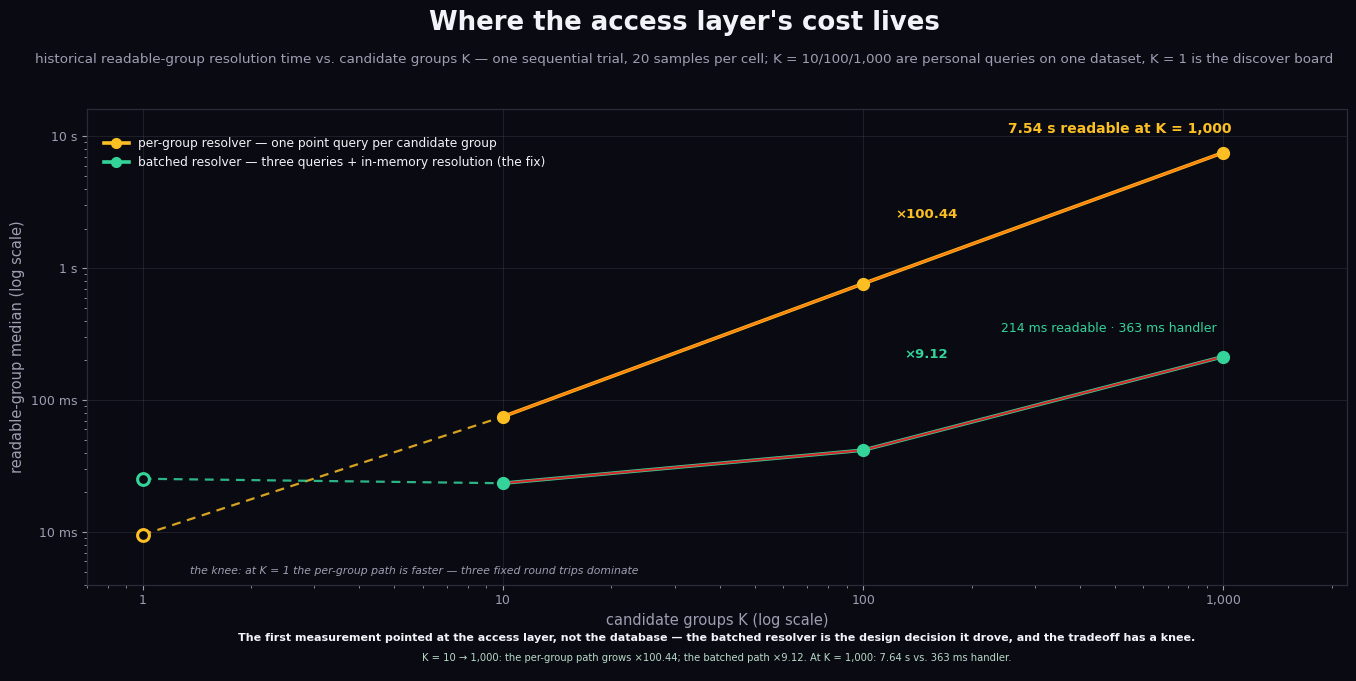

Here is the Python script that generated this plot: (Note: this script raises an exception after producing the figure.)
#!/usr/bin/env python3
"""fig-k1000-curve — "Where the access layer's cost lives" (Figure 9, §9.4).

The K10/K1000 fan-out curve: readable-group resolution time vs. the number
of candidate groups K. One sequential trial, 20 samples per cell
(research/experiments/costfn/K1000-RESULTS.md): K = 10/100/1000 are personal
queries on the same 1,000-creator dataset; K = 1 is the discover board
(one candidate group). Plotted: the per-group resolver's readable median
(amber — the negative finding: 7.54 s readable at K = 1,000) and the batched
resolver's readable median (green — the design decision that measurement
drove). Every number asserted here is already in the manuscript:
Table~tab:fanout (K = 10/100/1000) and the §9.4 finding + tradeoff prose
(K = 1 discover board: 9.53 / 25.37 ms; the growth factors). These remain
the historical single trial: Task 4 repeat and paired same-engine baseline
are OPEN. The direct-scan variant A is not a causal authorization baseline
and is not plotted.

House language per kb/diagrams.md: dark canvas #0a0a12, semantic colors
(amber = the number that hurts, green = the fix), payoff strip, wide/short
1440 canvas @2x raster (2880x1440). No verdict strip — measurement figure.

matplotlib is not a repo dependency (the figure system is HTML → PNG via
capture.mjs; see figs/README.md for the scratch-venv render command):

  python3 fig-k1000-curve.py   # writes fig-k1000-curve.png next to this file
"""

import os

import matplotlib
matplotlib.use("Agg")
import matplotlib.pyplot as plt

# --- the house language (kb/diagrams.md) ---
CANVAS = "#0a0a12"
INK = "#f2f3f8"       # titles / payoff line
GRAY = "#9c9fb3"      # neutral text
AMBER = "#fbbf24"     # the negative finding: what the per-group path costs
GREEN = "#34d399"     # the batched resolver: the design consequence

# --- historical pinned data (K1000-RESULTS.md + manuscript §9.4) ---
K = [1, 10, 100, 1000]
# readable-group median, ms. K = 10/100/1000: personal queries, the same
# 1,000-creator dataset. K = 1: the discover board (one candidate group).
PER_GROUP = [9.53, 75.03, 764.39, 7535.71]
BATCHED = [25.37, 23.47, 41.78, 213.98]

# growth factors over K = 10 -> 1,000 (manuscript §9.4 finding)
GROWTH_PER_GROUP = "×100.44"
GROWTH_BATCHED = "×9.12"

plt.rcParams.update({
    "font.family": "DejaVu Sans",
    "axes.edgecolor": "#2a2a3a",
    "text.color": GRAY,
    "axes.labelcolor": GRAY,
    "xtick.color": GRAY,
    "ytick.color": GRAY,
})

# 1440x720 canvas @2x raster (the wide/short house canvas, half the
# 900-tall diagrams' height — a curve needs no more)
fig = plt.figure(figsize=(14.4, 7.2), dpi=200)
fig.patch.set_facecolor(CANVAS)

# --- title block (the HTML figures' 26px title / 13.5px subtitle register) ---
fig.text(0.5, 0.955, "Where the access layer's cost lives",
         ha="center", va="center", fontsize=18.7, fontweight="bold", color=INK)
fig.text(0.5, 0.905,
          "historical readable-group resolution time vs. candidate groups K — one sequential trial, 20 samples per cell; "
         "K = 10/100/1,000 are personal queries on one dataset, K = 1 is the discover board",
         ha="center", va="center", fontsize=9.7, color=GRAY)

ax = fig.add_axes([0.085, 0.175, 0.875, 0.66])
ax.set_facecolor(CANVAS)
ax.set_xscale("log")
ax.set_yscale("log")
ax.set_xlim(0.7, 2200)
ax.set_ylim(4, 16000)
ax.set_xticks([1, 10, 100, 1000])
ax.set_xticklabels(["1", "10", "100", "1,000"], fontsize=9)
ax.set_yticks([10, 100, 1000, 10000])
ax.set_yticklabels(["10 ms", "100 ms", "1 s", "10 s"], fontsize=9)
ax.set_xlabel("candidate groups K (log scale)", fontsize=10.5)
ax.set_ylabel("readable-group median (log scale)", fontsize=10.5)
ax.grid(True, which="major", color=GRAY, alpha=0.14, linewidth=0.7)
for s in ax.spines.values():
    s.set_color("#2a2a3a")
    s.set_linewidth(0.9)

# --- the two resolvers ---
# the personal sweep (K = 10/100/1000) is one dataset, solid; the K = 1
# discover-board point is the comparison the manuscript makes, dashed leg
solid_k = [10, 100, 1000]
ax.plot([K[0], K[1]], [PER_GROUP[0], PER_GROUP[1]], color=AMBER,
        linewidth=1.6, linestyle=(0, (4, 3)), alpha=0.85, zorder=3)
ax.plot(solid_k, PER_GROUP[1:], color=AMBER, linewidth=2.6, zorder=3)
ax.plot([K[0], K[1]], [BATCHED[0], BATCHED[1]], color=GREEN,
        linewidth=1.6, linestyle=(0, (4, 3)), alpha=0.85, zorder=3)
ax.plot(solid_k, BATCHED[1:], color=GREEN, linewidth=2.6, zorder=3)

# markers: the discover-board point open (a different workload), the sweep filled
for color, y in ((AMBER, PER_GROUP), (GREEN, BATCHED)):
    ax.plot([K[0]], [y[0]], marker="o", markersize=8.5,
            markerfacecolor=CANVAS, markeredgecolor=color, markeredgewidth=2.2, zorder=4)
    ax.plot(solid_k, y[1:], marker="o", markersize=8.5,
            markerfacecolor=color, markeredgecolor=color, zorder=4)

# --- point annotations (the numbers the body leads with) ---
ax.annotate("7.54 s readable at K = 1,000", xy=(1000, 7535.71), xytext=(-155, 14),
            textcoords="offset points", fontsize=10, fontweight="bold",
            color=AMBER, ha="left")
ax.annotate("214 ms readable · 363 ms handler", xy=(1000, 213.98),
            xytext=(-160, 18), textcoords="offset points", fontsize=9,
            color=GREEN, ha="left")

# --- the growth factors over the K = 10 -> 1,000 span ---
ax.text(150, 2400, GROWTH_PER_GROUP, fontsize=9.5, fontweight="bold",
        color=AMBER, ha="center",
        bbox=dict(boxstyle="round,pad=0.3", facecolor=CANVAS,
                  edgecolor="none", alpha=0.9))
ax.text(150, 210, GROWTH_BATCHED, fontsize=9.5, fontweight="bold",
        color=GREEN, ha="center",
        bbox=dict(boxstyle="round,pad=0.3", facecolor=CANVAS,
                  edgecolor="none", alpha=0.9))

# --- the knee (the open K = 1 markers: the discover board, one group) ---
ax.text(1.35, 4.85,
        "the knee: at K = 1 the per-group path is faster — three fixed round trips dominate",
        fontsize=7.8, color=GRAY, ha="left", style="italic", zorder=4)

# --- legend ---
leg = ax.legend(
    [plt.Line2D([0], [0], color=AMBER, linewidth=2.6, marker="o",
                markerfacecolor=AMBER, markersize=7),
     plt.Line2D([0], [0], color=GREEN, linewidth=2.6, marker="o",
                markerfacecolor=GREEN, markersize=7)],
    ["per-group resolver — one point query per candidate group",
     "batched resolver — three queries + in-memory resolution (the fix)"],
    loc="upper left", bbox_to_anchor=(0.005, 0.965), fontsize=8.8,
    frameon=False, labelcolor=INK,
)
leg.get_frame().set_alpha(0)

# --- payoff strip (the house strip register; no verdict — measurement figure) ---
strip = fig.add_axes([0.085, 0.055, 0.875, 0.075])
strip.set_facecolor(GREEN)
strip.set_alpha(0.05)
for s in strip.spines.values():
    s.set_color(GREEN)
    s.set_linewidth(0.8)
strip.axis("off")
strip.text(0.5, 0.62,
           "The first measurement pointed at the access layer, not the database — "
           "the batched resolver is the design decision it drove, and the tradeoff has a knee.",
          transform=strip.transAxes, ha="center", va="center",
           fontsize=8, fontweight="bold", color=INK)
strip.text(0.5, 0.24,
           "K = 10 → 1,000: the per-group path grows ×100.44; the batched path ×9.12. "
           "At K = 1,000: 7.64 s vs. 363 ms handler.",
           transform=strip.transAxes, ha="center", va="center",
           fontsize=7.2, color="#b8d9c6")

out = os.path.join(os.path.dirname(os.path.abspath(__file__)),
                   "fig-k1000-curve.png")
fig.savefig(out, facecolor=CANVAS, dpi=200)
print(f"wrote {out} ({fig.get_size_inches()})")
